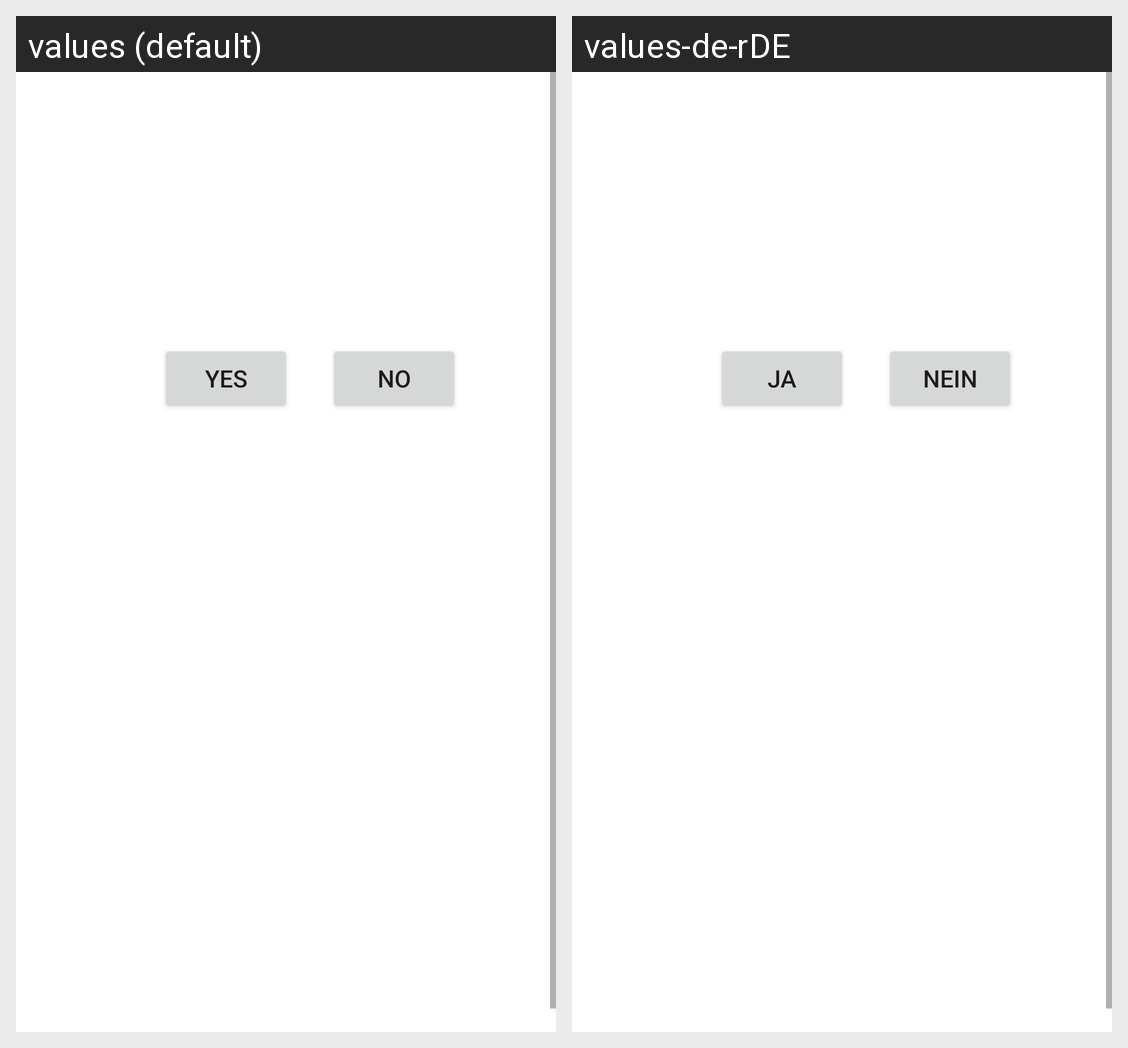

Translations of the strings shown on this Android screen, per locale in the grid:
Android screen res/layout/activity_end.xml rendered under 2 locales, left to right: values (default), values-de-rDE. Device: Nexus 5 (rendered at 1080×1920; each locale shown at half size, 540×960, under a caption strip naming it); theme BackgroundEnd.
Strings drawn on this screen, with the default value and each locale's value (text and hints the layout hard-codes, and strings that could not be matched under every locale, appear in the picture but are not listed):

you_have
  values: You have
  values-de-rDE: Sie haben

points
  values: Points
  values-de-rDE: Punkte

play_again
  values: Do you want to play again?
  values-de-rDE: Wollen Sie nochmal spielen?

yes
  values: yes
  values-de-rDE: Ja

no
  values: no
  values-de-rDE: Nein
